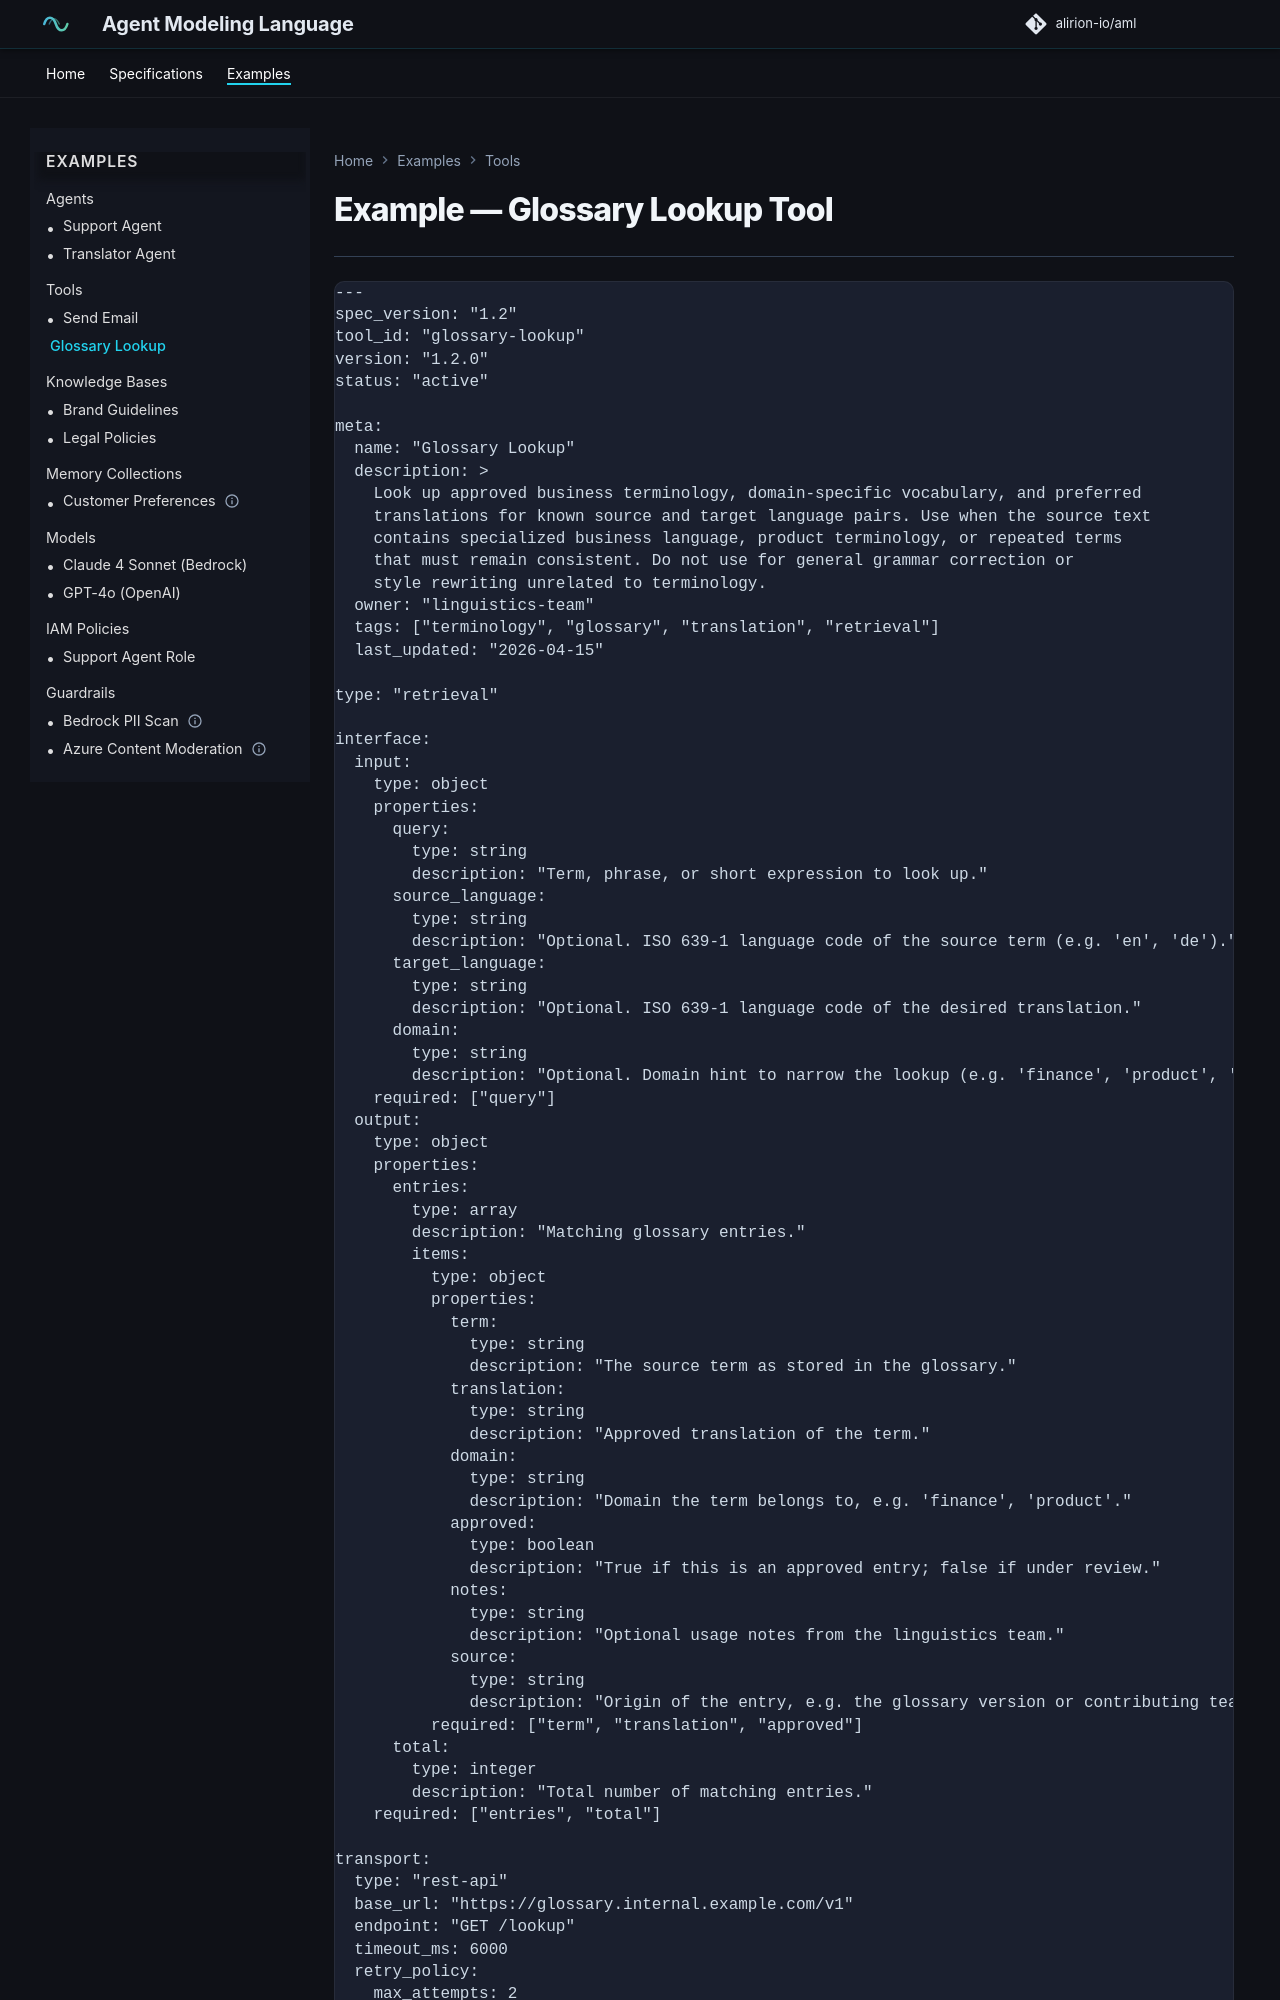

repository: alirion-io/aml · page: examples/tools/glossary-lookup.tool/index.html · generator: mkdocs

# Example — Glossary Lookup Tool

---

```markdown
---
spec_version: "1.2"
tool_id: "glossary-lookup"
version: "1.2.0"
status: "active"

meta:
  name: "Glossary Lookup"
  description: >
    Look up approved business terminology, domain-specific vocabulary, and preferred
    translations for known source and target language pairs. Use when the source text
    contains specialized business language, product terminology, or repeated terms
    that must remain consistent. Do not use for general grammar correction or
    style rewriting unrelated to terminology.
  owner: "linguistics-team"
  tags: ["terminology", "glossary", "translation", "retrieval"]
  last_updated: "2026-04-15"

type: "retrieval"

interface:
  input:
    type: object
    properties:
      query:
        type: string
        description: "Term, phrase, or short expression to look up."
      source_language:
        type: string
        description: "Optional. ISO 639-1 language code of the source term (e.g. 'en', 'de')."
      target_language:
        type: string
        description: "Optional. ISO 639-1 language code of the desired translation."
      domain:
        type: string
        description: "Optional. Domain hint to narrow the lookup (e.g. 'finance', 'product', 'legal')."
    required: ["query"]
  output:
    type: object
    properties:
      entries:
        type: array
        description: "Matching glossary entries."
        items:
          type: object
          properties:
            term:
              type: string
              description: "The source term as stored in the glossary."
            translation:
              type: string
              description: "Approved translation of the term."
            domain:
              type: string
              description: "Domain the term belongs to, e.g. 'finance', 'product'."
            approved:
              type: boolean
              description: "True if this is an approved entry; false if under review."
            notes:
              type: string
              description: "Optional usage notes from the linguistics team."
            source:
              type: string
              description: "Origin of the entry, e.g. the glossary version or contributing team."
          required: ["term", "translation", "approved"]
      total:
        type: integer
        description: "Total number of matching entries."
    required: ["entries", "total"]

transport:
  type: "rest-api"
  base_url: "https://glossary.internal.example.com/v1"
  endpoint: "GET /lookup"
  timeout_ms: 6000
  retry_policy:
    max_attempts: 2
    on_status: [503, 504]
  credentials:
    scheme: "service-account"
    source: "aws_secrets_manager"
    secret_id: "prod/agent/glossary-token"
